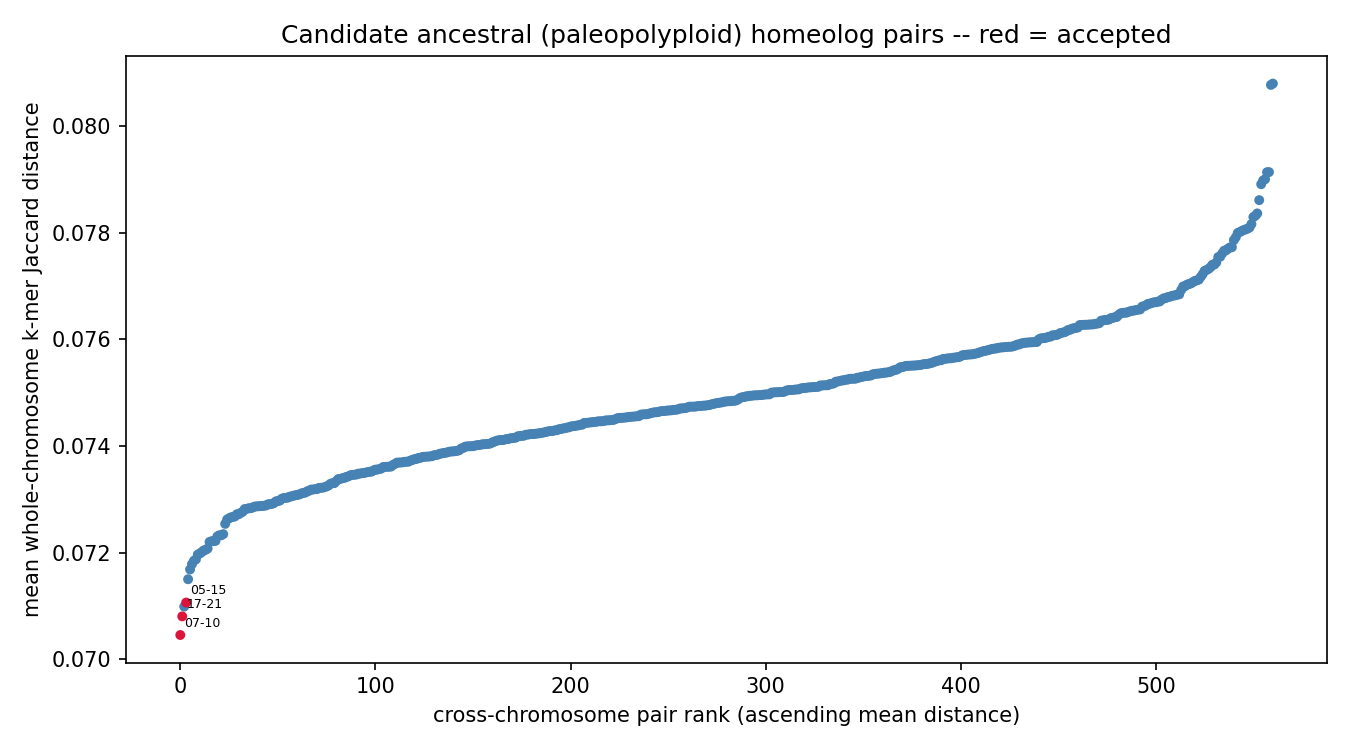

Data behind this chart, as committed beside it:
chrom_a	chrom_b	mean_distance	n_haplotype_copy_pairs	resolution_limited	n_resolution_limited_of_total
chr07	chr10	0.07046	4	False	0/4
chr17	chr21	0.07081	4	False	0/4
chr05	chr15	0.07107	4	False	0/4
